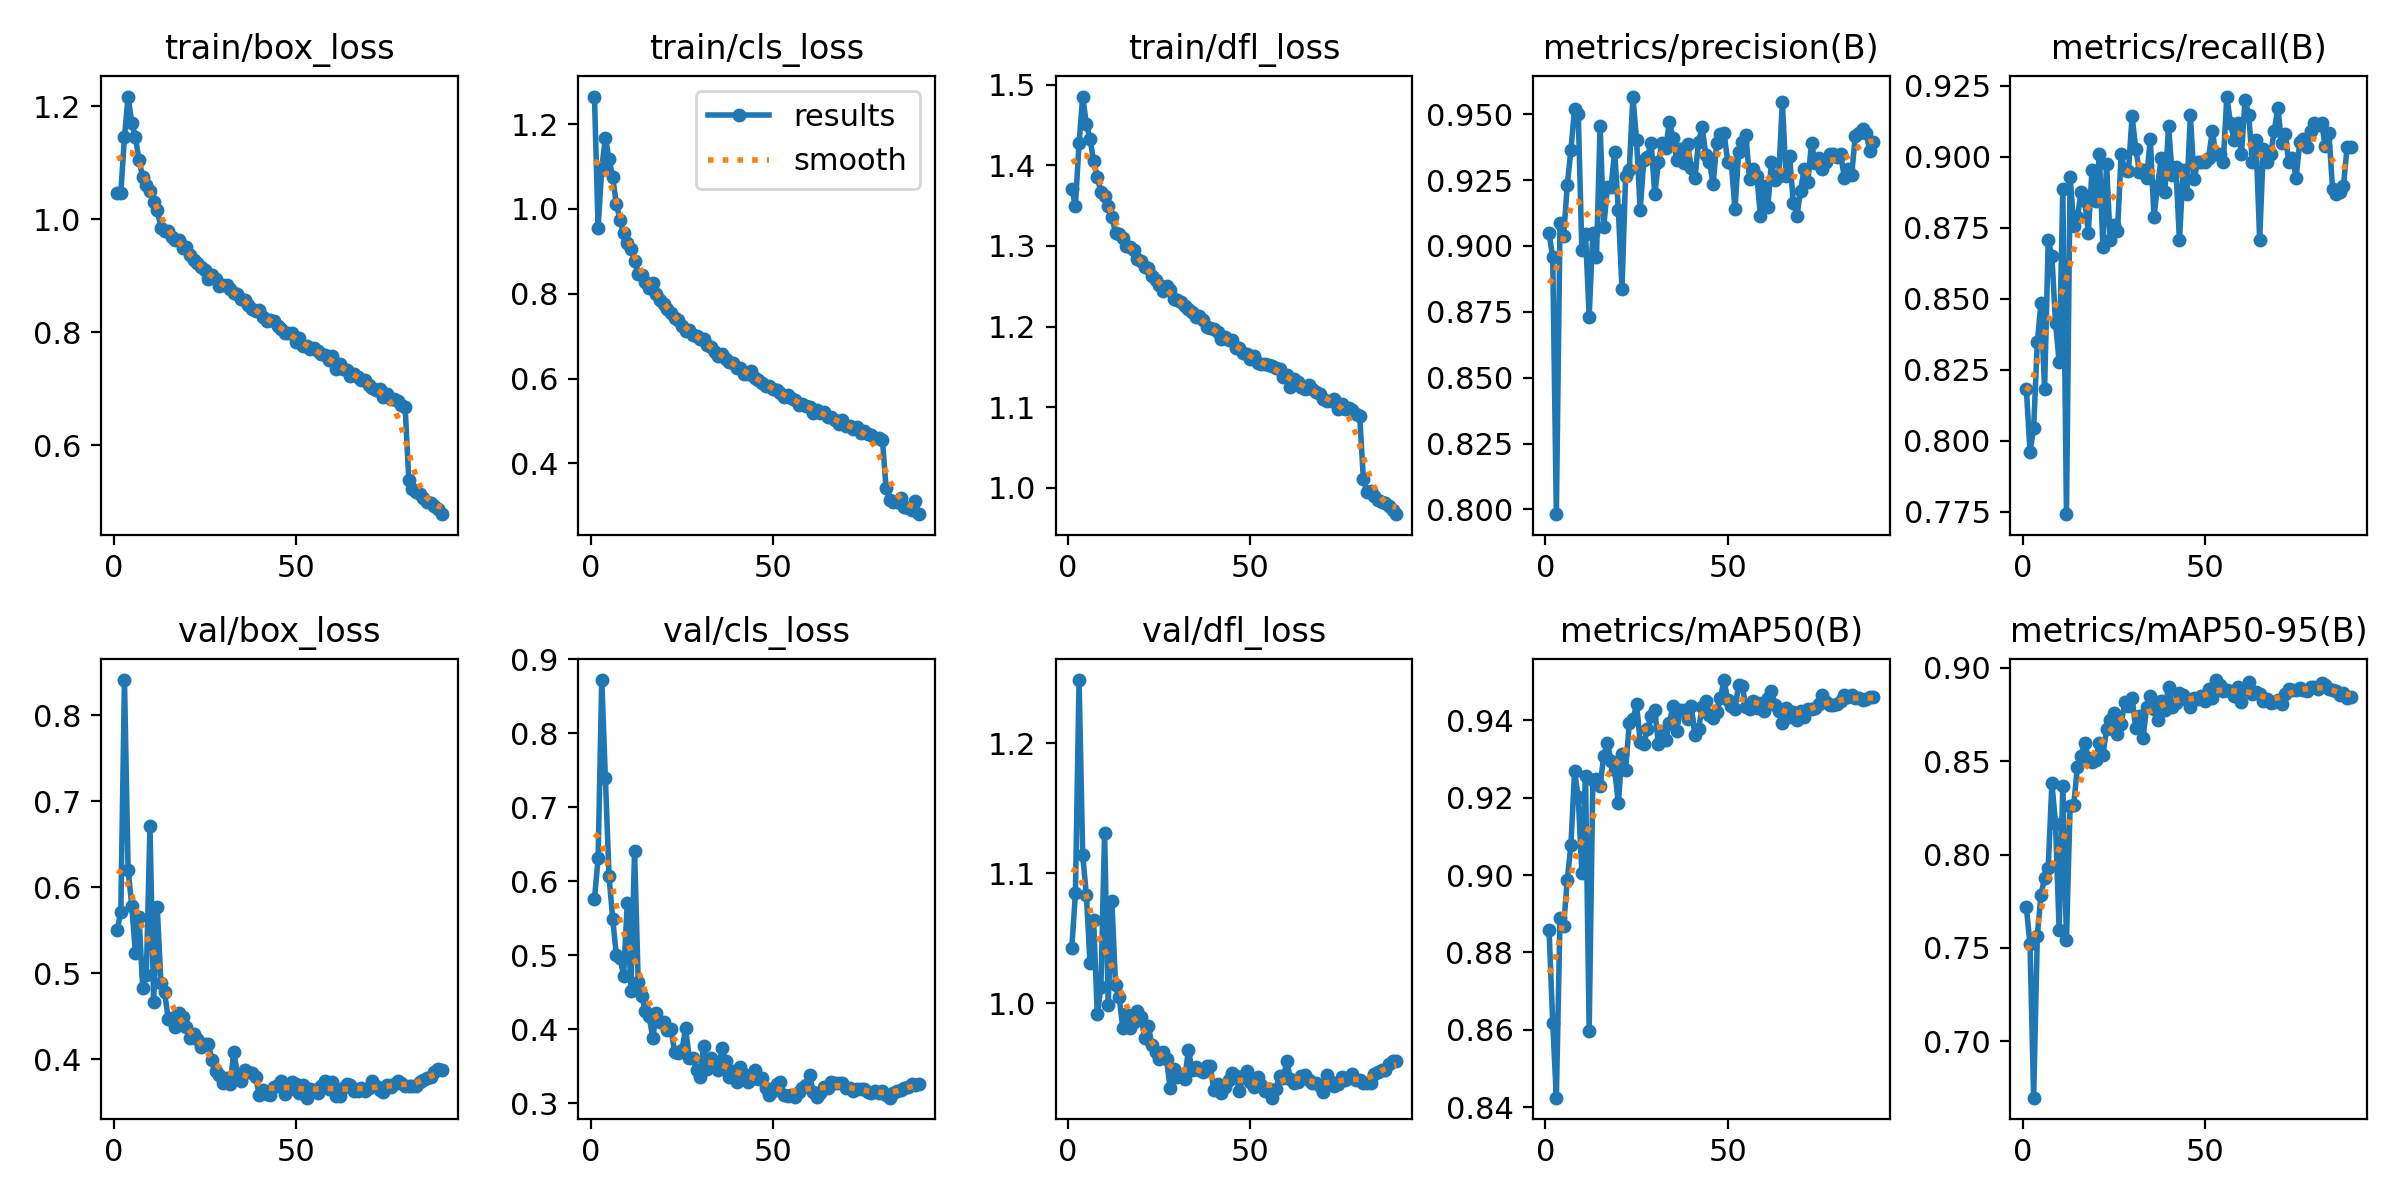

Values plotted in this chart, from the file beside it:
epoch, time, train/box_loss, train/cls_loss, train/dfl_loss, metrics/precision(B), metrics/recall(B), metrics/mAP50(B), metrics/mAP50-95(B), val/box_loss, val/cls_loss, val/dfl_loss, lr/pg0, lr/pg1, lr/pg2
1, 112.7, 1.047, 1.265, 1.371, 0.9048, 0.8182, 0.8858, 0.7718, 0.5507, 0.5765, 1.042, 0.003327, 0.003327, 0.003327
2, 225.2, 1.047, 0.9546, 1.35, 0.8958, 0.7961, 0.8618, 0.7519, 0.5713, 0.6312, 1.085, 0.006587, 0.006587, 0.006587
3, 327.8, 1.145, 1.096, 1.427, 0.7982, 0.8044, 0.8425, 0.6698, 0.8411, 0.8719, 1.249, 0.009774, 0.009774, 0.009774
4, 429.7, 1.217, 1.167, 1.485, 0.9087, 0.8347, 0.889, 0.7563, 0.6202, 0.739, 1.114, 0.00967, 0.00967, 0.00967
5, 531.4, 1.171, 1.118, 1.452, 0.9037, 0.8485, 0.8869, 0.7786, 0.5789, 0.6065, 1.083, 0.00956, 0.00956, 0.00956
6, 633.3, 1.145, 1.075, 1.433, 0.9233, 0.8182, 0.8988, 0.7874, 0.524, 0.5495, 1.031, 0.00945, 0.00945, 0.00945
7, 735.2, 1.105, 1.012, 1.405, 0.9365, 0.8705, 0.9079, 0.7931, 0.5655, 0.5002, 1.064, 0.00934, 0.00934, 0.00934
8, 837.6, 1.074, 0.9746, 1.385, 0.9519, 0.865, 0.9268, 0.8383, 0.4834, 0.4966, 0.9913, 0.00923, 0.00923, 0.00923
9, 939.7, 1.06, 0.9424, 1.367, 0.9502, 0.8415, 0.9202, 0.8166, 0.4977, 0.4722, 1.012, 0.00912, 0.00912, 0.00912
10, 1043, 1.05, 0.9199, 1.361, 0.8983, 0.8277, 0.9006, 0.7594, 0.6713, 0.5706, 1.131, 0.00901, 0.00901, 0.00901
11, 1142, 1.03, 0.9061, 1.349, 0.9046, 0.8887, 0.9256, 0.8369, 0.4666, 0.4518, 0.9987, 0.0089, 0.0089, 0.0089
12, 1241, 1.016, 0.878, 1.336, 0.8732, 0.7741, 0.8598, 0.7545, 0.5767, 0.6413, 1.078, 0.00879, 0.00879, 0.00879
13, 1340, 0.985, 0.8456, 1.316, 0.9051, 0.893, 0.9245, 0.8259, 0.4887, 0.4644, 1.014, 0.00868, 0.00868, 0.00868
14, 1440, 0.9794, 0.8433, 1.315, 0.8957, 0.8757, 0.9249, 0.8267, 0.4788, 0.4454, 1.005, 0.00857, 0.00857, 0.00857
15, 1539, 0.9794, 0.8279, 1.31, 0.9457, 0.8788, 0.923, 0.8471, 0.4471, 0.4243, 0.9809, 0.00846, 0.00846, 0.00846
16, 1638, 0.9679, 0.8135, 1.3, 0.9071, 0.8876, 0.9308, 0.8529, 0.4484, 0.4179, 0.9917, 0.00835, 0.00835, 0.00835
17, 1738, 0.9637, 0.8247, 1.299, 0.9224, 0.8846, 0.9341, 0.8599, 0.438, 0.3884, 0.9807, 0.00824, 0.00824, 0.00824
18, 1837, 0.9636, 0.7997, 1.296, 0.9225, 0.8733, 0.9295, 0.8518, 0.4537, 0.4225, 0.9851, 0.00813, 0.00813, 0.00813
19, 1936, 0.9489, 0.7858, 1.284, 0.9357, 0.8953, 0.9271, 0.8497, 0.449, 0.4094, 0.9936, 0.00802, 0.00802, 0.00802
20, 2036, 0.9505, 0.7747, 1.282, 0.9138, 0.8843, 0.9186, 0.8509, 0.4379, 0.4094, 0.9897, 0.00791, 0.00791, 0.00791
21, 2135, 0.937, 0.765, 1.274, 0.8838, 0.9008, 0.9312, 0.8595, 0.4253, 0.3993, 0.9733, 0.0078, 0.0078, 0.0078
22, 2234, 0.9286, 0.7548, 1.273, 0.9265, 0.8684, 0.9272, 0.8534, 0.4298, 0.4009, 0.9824, 0.00769, 0.00769, 0.00769
23, 2333, 0.9221, 0.7424, 1.263, 0.9287, 0.8975, 0.9391, 0.8672, 0.4241, 0.369, 0.9675, 0.00758, 0.00758, 0.00758
24, 2432, 0.915, 0.7374, 1.257, 0.9567, 0.8705, 0.9402, 0.8719, 0.4149, 0.3687, 0.9626, 0.00747, 0.00747, 0.00747
25, 2531, 0.9099, 0.7242, 1.251, 0.9402, 0.876, 0.9441, 0.8759, 0.4182, 0.3725, 0.9569, 0.00736, 0.00736, 0.00736
26, 2631, 0.8946, 0.7119, 1.244, 0.9136, 0.8737, 0.9344, 0.8648, 0.4177, 0.4013, 0.9623, 0.00725, 0.00725, 0.00725
27, 2730, 0.9015, 0.7142, 1.251, 0.9328, 0.9008, 0.9338, 0.8699, 0.3995, 0.3618, 0.9566, 0.00714, 0.00714, 0.00714
28, 2829, 0.8946, 0.7031, 1.245, 0.9337, 0.8953, 0.9376, 0.8818, 0.3861, 0.3614, 0.9343, 0.00703, 0.00703, 0.00703
29, 2928, 0.8818, 0.6992, 1.234, 0.9393, 0.8949, 0.9412, 0.8796, 0.3819, 0.3456, 0.9496, 0.00692, 0.00692, 0.00692
30, 3027, 0.884, 0.6934, 1.233, 0.9196, 0.9144, 0.9426, 0.884, 0.3725, 0.3362, 0.9431, 0.00681, 0.00681, 0.00681
31, 3127, 0.8843, 0.6937, 1.231, 0.9318, 0.9029, 0.9337, 0.8677, 0.3787, 0.3775, 0.9446, 0.0067, 0.0067, 0.0067
32, 3226, 0.8767, 0.6797, 1.226, 0.9393, 0.8948, 0.9369, 0.8744, 0.3717, 0.3469, 0.9415, 0.00659, 0.00659, 0.00659
33, 3325, 0.8687, 0.6755, 1.222, 0.9371, 0.8953, 0.9349, 0.8627, 0.4082, 0.3616, 0.9641, 0.00648, 0.00648, 0.00648
34, 3424, 0.8676, 0.6632, 1.219, 0.947, 0.8926, 0.9393, 0.879, 0.383, 0.35, 0.9483, 0.00637, 0.00637, 0.00637
35, 3524, 0.8583, 0.6522, 1.212, 0.941, 0.9063, 0.9437, 0.8848, 0.3744, 0.3458, 0.9508, 0.00626, 0.00626, 0.00626
36, 3623, 0.8578, 0.6575, 1.214, 0.9327, 0.8789, 0.9373, 0.8782, 0.3874, 0.3745, 0.9488, 0.00615, 0.00615, 0.00615
37, 3722, 0.8479, 0.6468, 1.209, 0.9366, 0.8898, 0.9425, 0.8719, 0.3858, 0.3573, 0.9467, 0.00604, 0.00604, 0.00604
38, 3821, 0.8412, 0.6393, 1.2, 0.9315, 0.8997, 0.9426, 0.8823, 0.3846, 0.3358, 0.9513, 0.00593, 0.00593, 0.00593
39, 3920, 0.8368, 0.636, 1.199, 0.9388, 0.8877, 0.9403, 0.8777, 0.379, 0.3438, 0.9514, 0.00582, 0.00582, 0.00582
40, 4019, 0.8388, 0.6258, 1.197, 0.9297, 0.9109, 0.9437, 0.8897, 0.3582, 0.3287, 0.9328, 0.00571, 0.00571, 0.00571
41, 4118, 0.8277, 0.6243, 1.193, 0.9258, 0.8937, 0.9361, 0.8793, 0.364, 0.3486, 0.938, 0.0056, 0.0056, 0.0056
42, 4217, 0.8194, 0.6098, 1.184, 0.9394, 0.8965, 0.9376, 0.8812, 0.36, 0.34, 0.931, 0.00549, 0.00549, 0.00549
43, 4316, 0.8214, 0.6111, 1.187, 0.945, 0.8705, 0.9435, 0.8866, 0.3586, 0.3291, 0.9352, 0.00538, 0.00538, 0.00538
44, 4415, 0.8205, 0.6186, 1.183, 0.9346, 0.8953, 0.945, 0.8856, 0.3678, 0.338, 0.9408, 0.00527, 0.00527, 0.00527
45, 4514, 0.8115, 0.6005, 1.184, 0.932, 0.8871, 0.9413, 0.8827, 0.3706, 0.3447, 0.9459, 0.00516, 0.00516, 0.00516
46, 4613, 0.8058, 0.5974, 1.174, 0.9234, 0.9146, 0.9406, 0.879, 0.3753, 0.3329, 0.9441, 0.00505, 0.00505, 0.00505
47, 4712, 0.7988, 0.5883, 1.174, 0.9391, 0.8923, 0.942, 0.8839, 0.3599, 0.3338, 0.9323, 0.00494, 0.00494, 0.00494
48, 4811, 0.7987, 0.5826, 1.167, 0.9424, 0.8981, 0.9456, 0.8834, 0.3644, 0.3202, 0.9438, 0.00483, 0.00483, 0.00483
49, 4910, 0.7983, 0.5825, 1.166, 0.9431, 0.8981, 0.9504, 0.8851, 0.3742, 0.3115, 0.9479, 0.00472, 0.00472, 0.00472
50, 5012, 0.7829, 0.5762, 1.16, 0.9321, 0.8981, 0.9452, 0.8824, 0.3718, 0.3169, 0.9391, 0.00461, 0.00461, 0.00461
51, 5115, 0.789, 0.5723, 1.163, 0.9315, 0.8996, 0.9436, 0.8885, 0.3607, 0.3266, 0.9357, 0.0045, 0.0045, 0.0045
52, 5217, 0.7756, 0.5654, 1.155, 0.914, 0.9091, 0.943, 0.8841, 0.3699, 0.329, 0.9433, 0.00439, 0.00439, 0.00439
53, 5320, 0.7763, 0.5561, 1.153, 0.9356, 0.9008, 0.9489, 0.8935, 0.3554, 0.3117, 0.9366, 0.00428, 0.00428, 0.00428
54, 5422, 0.7699, 0.5602, 1.154, 0.9394, 0.9008, 0.9487, 0.891, 0.3653, 0.3093, 0.9326, 0.00417, 0.00417, 0.00417
55, 5525, 0.7714, 0.5543, 1.152, 0.9422, 0.8981, 0.9435, 0.8879, 0.3647, 0.3115, 0.9336, 0.00406, 0.00406, 0.00406
56, 5628, 0.7671, 0.55, 1.152, 0.9253, 0.9212, 0.9429, 0.8883, 0.3606, 0.3091, 0.9272, 0.00395, 0.00395, 0.00395
57, 5730, 0.7618, 0.5387, 1.148, 0.9292, 0.9119, 0.945, 0.8879, 0.3688, 0.3154, 0.9336, 0.00384, 0.00384, 0.00384
58, 5832, 0.7593, 0.5396, 1.147, 0.9267, 0.9058, 0.9431, 0.885, 0.375, 0.3209, 0.9438, 0.00373, 0.00373, 0.00373
59, 5934, 0.751, 0.5362, 1.138, 0.9113, 0.9119, 0.9445, 0.89, 0.3651, 0.325, 0.9421, 0.00362, 0.00362, 0.00362
60, 6037, 0.757, 0.5339, 1.141, 0.9229, 0.9008, 0.9423, 0.8818, 0.3734, 0.3386, 0.9551, 0.00351, 0.00351, 0.00351
... 30 more rows
